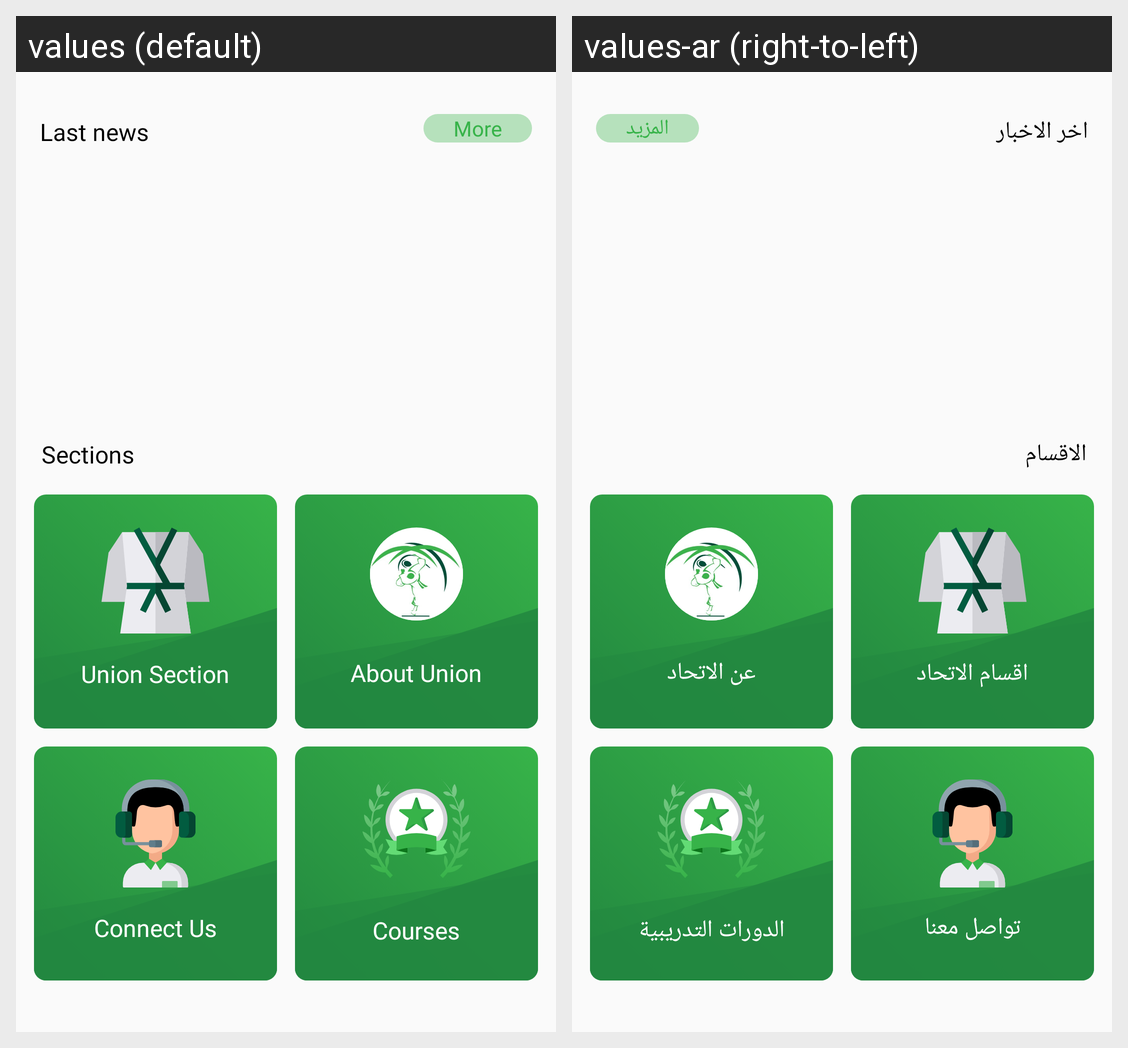

For this localized Android screen grid, give each drawn string resource with its value in every locale shown.
Android screen res/layout/hom_fragment.xml rendered under 2 locales, left to right: values (default), values-ar (right-to-left). Device: Nexus 5 (rendered at 1080×1920; each locale shown at half size, 540×960, under a caption strip naming it); theme AppTheme.
Strings drawn on this screen, with the default value and each locale's value (text and hints the layout hard-codes, and strings that could not be matched under every locale, appear in the picture but are not listed):

last_news
  values: Last news
  values-ar: اخر الاخبار

mor
  values: More
  values-ar: المزيد

section
  values: Sections
  values-ar: الاقسام

union_section
  values: Union Section
  values-ar: اقسام الاتحاد

about_us
  values: About Union
  values-ar: عن الاتحاد

connect_us
  values: Connect Us
  values-ar: تواصل معنا

courses
  values: Courses
  values-ar: الدورات التدريبية
